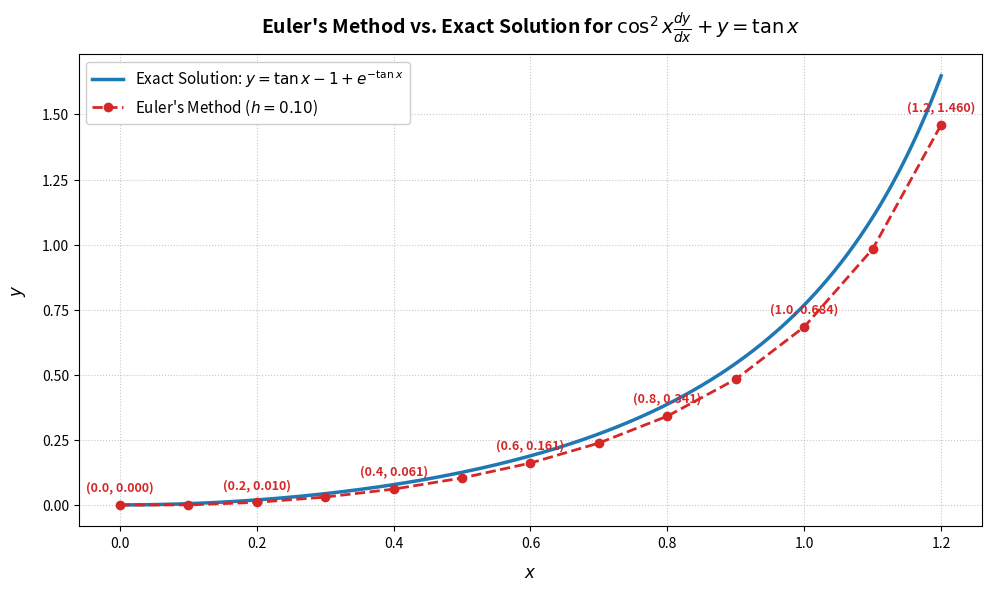

Source code (Python):
import numpy as np
import matplotlib.pyplot as plt

# 1. Define ODE right-hand side f(x, y) = (tan(x) - y) * sec^2(x)
def f(x, y):
    return (np.tan(x) - y) / (np.cos(x)**2)

# 2. Setup initial conditions & numerical domain
x0 = 0.0
y0 = 0.0  # y(0) = 0 => C = 1
x_end = 1.2
h = 0.10
n_steps = int(round((x_end - x0) / h))

x_euler = np.zeros(n_steps + 1)
y_euler = np.zeros(n_steps + 1)

x_euler[0] = x0
y_euler[0] = y0

# 3. Euler's Method Iteration
for i in range(n_steps):
    x_euler[i+1] = x_euler[i] + h
    y_euler[i+1] = y_euler[i] + h * f(x_euler[i], y_euler[i])

# 4. Exact solution y(x) = tan(x) - 1 + exp(-tan(x))
def exact_y(x):
    return np.tan(x) - 1.0 + np.exp(-np.tan(x))

x_exact = np.linspace(x0, x_end, 500)
y_exact = exact_y(x_exact)

# 5. Plot setup
fig, ax = plt.subplots(figsize=(10, 6), dpi=150)

ax.plot(x_exact, y_exact, color='#1F77B4', linewidth=2.5, 
        label=r'Exact Solution: $y = \tan x - 1 + e^{-\tan x}$')
ax.plot(x_euler, y_euler, color='#D62728', linestyle='--', marker='o', 
        markersize=6, linewidth=2, label=r"Euler's Method ($h = 0.10$)")

# Point annotations
for xi, ye in zip(x_euler[::2], y_euler[::2]):
    ax.annotate(f'({xi:.1f}, {ye:.3f})', (xi, ye), textcoords="offset points", 
                xytext=(0, 10), ha='center', fontsize=9, fontweight='bold', color='#D62728')

ax.set_xlabel('$x$', fontsize=12, fontweight='bold', labelpad=10)
ax.set_ylabel('$y$', fontsize=12, fontweight='bold', labelpad=10)
ax.set_title(r"Euler's Method vs. Exact Solution for $\cos^2 x \frac{dy}{dx} + y = \tan x$", 
             fontsize=14, fontweight='bold', pad=15)
ax.grid(True, linestyle=':', alpha=0.7)
ax.legend(loc='upper left', fontsize=11, frameon=True, facecolor='white', framealpha=0.95)

plt.tight_layout()
plt.show()
